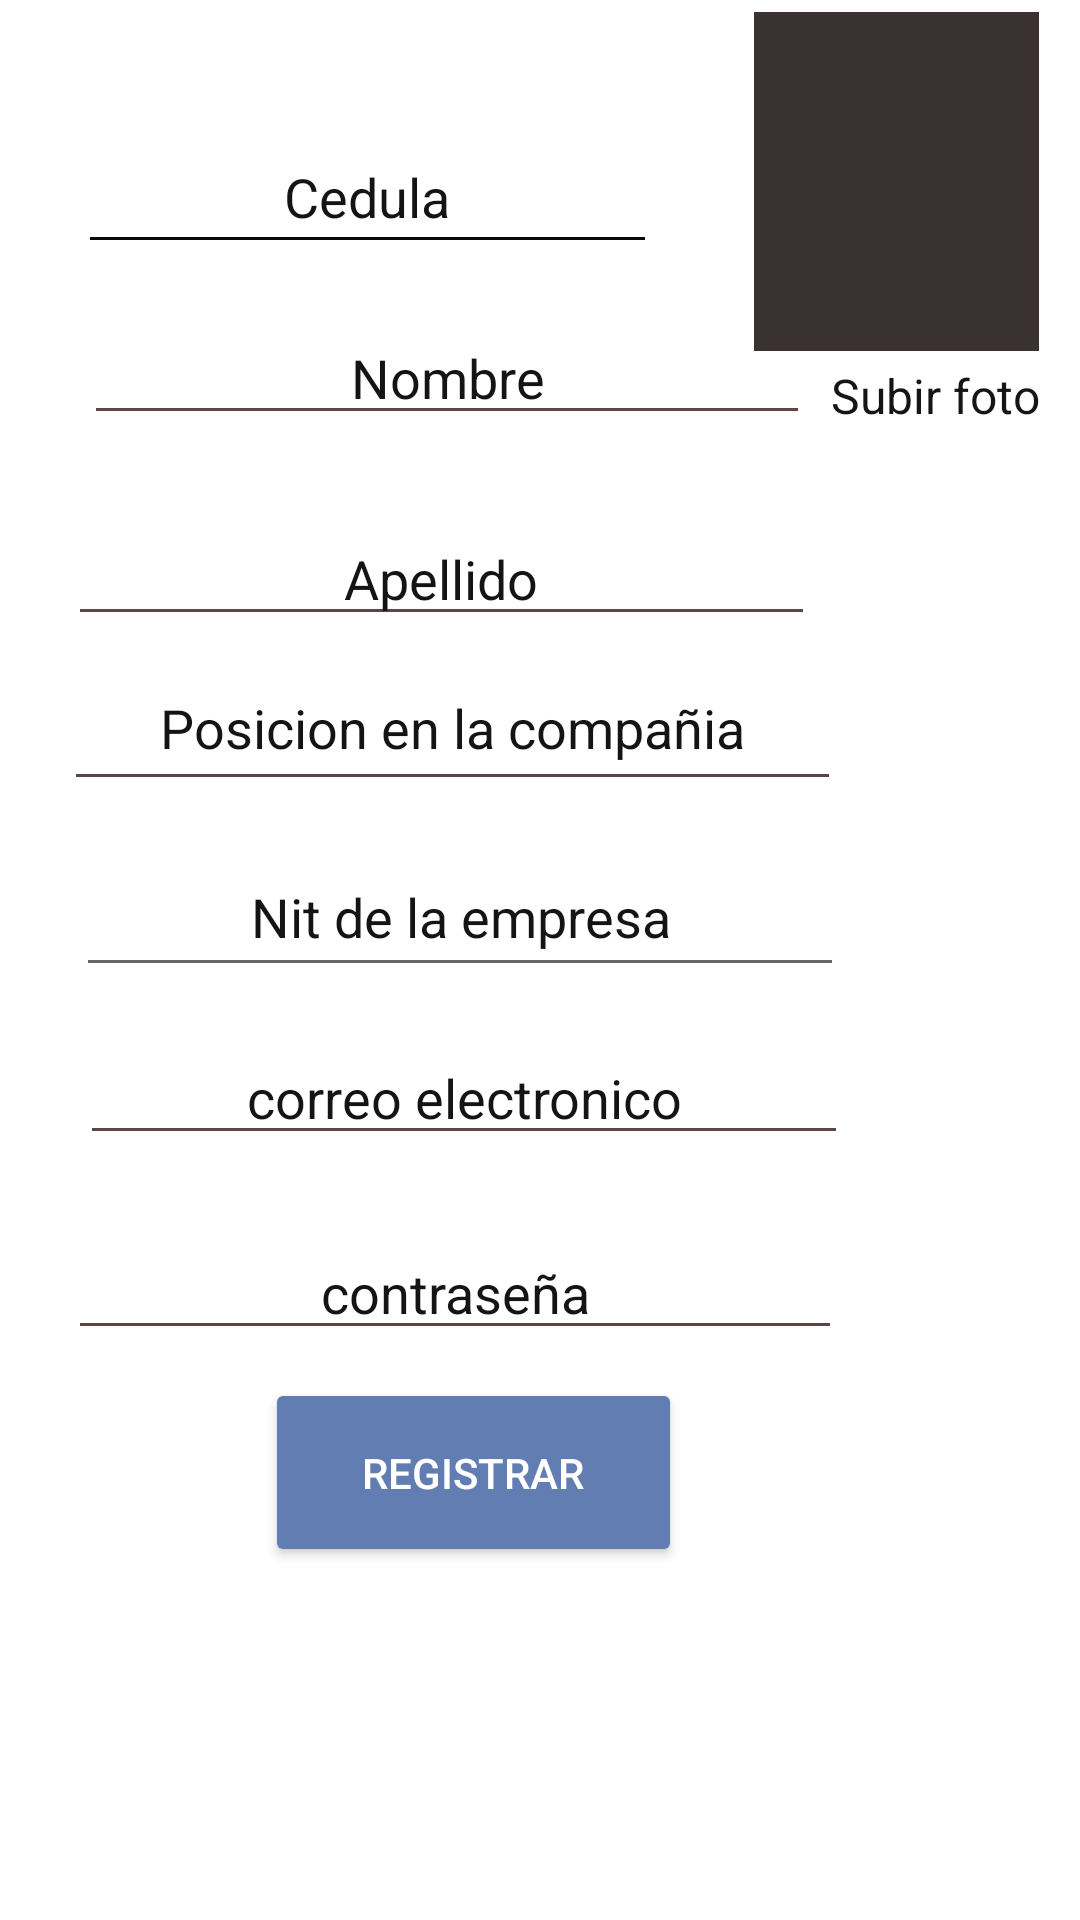

Layout XML and referenced resources for this Android screen:
<!-- AndroidManifest.xml: application theme Theme.PsicolApp -->
<!-- res/layout/activity_registro.xml -->
<?xml version="1.0" encoding="utf-8"?>
<androidx.constraintlayout.widget.ConstraintLayout xmlns:android="http://schemas.android.com/apk/res/android"
    xmlns:app="http://schemas.android.com/apk/res-auto"
    xmlns:tools="http://schemas.android.com/tools"
    android:layout_width="match_parent"
    android:layout_height="match_parent"
    android:background="#FFFFFF"
    android:visibility="visible"
    tools:context=".Registro">

    <ImageView
        android:id="@+id/Foto"
        android:layout_width="95dp"
        android:layout_height="113dp"
        android:layout_marginTop="4dp"
        android:background="#3A3232"
        android:focusable="auto"
        app:layout_constraintEnd_toEndOf="parent"
        app:layout_constraintHorizontal_bias="0.949"
        app:layout_constraintStart_toStartOf="parent"
        app:layout_constraintTop_toTopOf="parent"
        tools:srcCompat="@tools:sample/avatars" />

    <EditText
        android:id="@+id/Contrsena"
        android:layout_width="258dp"
        android:layout_height="41dp"
        android:layout_marginTop="24dp"
        android:autoText="false"
        android:backgroundTint="#5F4545"
        android:ems="10"
        android:hint="contraseña"
        android:inputType="textPassword"
        android:singleLine="true"
        android:textAlignment="center"
        android:textColor="#000000"
        android:textColorHint="#141414"
        android:textIsSelectable="false"
        app:layout_constraintEnd_toEndOf="parent"
        app:layout_constraintHorizontal_bias="0.222"
        app:layout_constraintStart_toStartOf="parent"
        app:layout_constraintTop_toBottomOf="@+id/Correo" />

    <EditText
        android:id="@+id/Apellido"
        android:layout_width="249dp"
        android:layout_height="39dp"
        android:layout_marginTop="28dp"
        android:autoText="false"
        android:backgroundTint="#5F4545"
        android:ems="10"
        android:hint="Apellido"
        android:inputType="text"
        android:singleLine="true"
        android:textAlignment="center"
        android:textColor="#0A0A0A"
        android:textColorHint="#141414"
        android:textIsSelectable="false"
        app:layout_constraintEnd_toEndOf="parent"
        app:layout_constraintHorizontal_bias="0.203"
        app:layout_constraintStart_toStartOf="parent"
        app:layout_constraintTop_toBottomOf="@+id/Name" />

    <EditText
        android:id="@+id/Compania"
        android:layout_width="259dp"
        android:layout_height="52dp"
        android:layout_marginBottom="356dp"
        android:backgroundTint="#5F4545"
        android:ems="10"
        android:hint="Posicion en la compañia"
        android:inputType="text"
        android:textAlignment="center"
        android:textColor="#100F0F"
        android:textColorHint="#141414"
        app:layout_constraintBottom_toBottomOf="parent"
        app:layout_constraintEnd_toEndOf="parent"
        app:layout_constraintHorizontal_bias="0.21"
        app:layout_constraintStart_toStartOf="parent"
        app:layout_constraintTop_toBottomOf="@+id/Apellido"
        app:layout_constraintVertical_bias="0.153" />

    <EditText
        android:id="@+id/Correo"
        android:layout_width="256dp"
        android:layout_height="40dp"
        android:layout_marginTop="16dp"
        android:backgroundTint="#5F4545"
        android:ems="10"
        android:hint="correo electronico"
        android:inputType="text"
        android:textAlignment="center"
        android:textColor="#0B0B0B"
        android:textColorHint="#141414"
        app:layout_constraintEnd_toEndOf="parent"
        app:layout_constraintHorizontal_bias="0.258"
        app:layout_constraintStart_toStartOf="parent"
        app:layout_constraintTop_toBottomOf="@+id/Nit" />

    <EditText
        android:id="@+id/Name"
        android:layout_width="242dp"
        android:layout_height="37dp"
        android:layout_marginTop="20dp"
        android:autoText="false"
        android:backgroundTint="#5F4545"
        android:ems="10"
        android:hint="Nombre"
        android:inputType="text"
        android:selectAllOnFocus="true"
        android:singleLine="true"
        android:textAlignment="center"
        android:textColor="#000000"
        android:textColorHint="#141414"
        android:textIsSelectable="false"
        app:layout_constraintEnd_toEndOf="parent"
        app:layout_constraintHorizontal_bias="0.236"
        app:layout_constraintStart_toStartOf="parent"
        app:layout_constraintTop_toBottomOf="@+id/Cedula" />

    <TextView
        android:id="@+id/textView7"
        android:layout_width="112dp"
        android:layout_height="25dp"
        android:layout_marginTop="4dp"
        android:text="Subir foto"
        android:textAlignment="center"
        android:textColor="#151515"
        android:textColorHint="#110F0F"
        android:textSize="16sp"
        app:layout_constraintEnd_toEndOf="parent"
        app:layout_constraintHorizontal_bias="0.68"
        app:layout_constraintStart_toEndOf="@+id/Apellido"
        app:layout_constraintTop_toBottomOf="@+id/Foto" />

    <Button
        android:id="@+id/BtnRegistrar"
        android:layout_width="139dp"
        android:layout_height="63dp"
        android:backgroundTint="#627DB2"
        android:clickable="true"
        android:contextClickable="true"
        android:onClick="clickBtnInsertar"
        android:saveEnabled="true"
        android:text="Registrar"
        android:textColor="#FFFFFF"
        app:layout_constraintBottom_toBottomOf="parent"
        app:layout_constraintEnd_toEndOf="parent"
        app:layout_constraintHorizontal_bias="0.4"
        app:layout_constraintStart_toStartOf="parent"
        app:layout_constraintTop_toTopOf="parent"
        app:layout_constraintVertical_bias="0.796" />

    <EditText
        android:id="@+id/Cedula"
        android:layout_width="193dp"
        android:layout_height="48dp"
        android:layout_marginTop="40dp"
        android:backgroundTint="#0A0A0A"
        android:ems="10"
        android:hint="Cedula"
        android:inputType="text"
        android:selectAllOnFocus="true"
        android:singleLine="true"
        android:textAlignment="center"
        android:textColor="#0B0B0B"
        android:textColorHint="#141414"
        app:layout_constraintEnd_toEndOf="parent"
        app:layout_constraintHorizontal_bias="0.155"
        app:layout_constraintStart_toStartOf="parent"
        app:layout_constraintTop_toTopOf="parent" />

    <EditText
        android:id="@+id/Nit"
        android:layout_width="256dp"
        android:layout_height="50dp"
        android:layout_marginTop="12dp"
        android:ems="10"
        android:hint="Nit de la empresa"
        android:inputType="text"
        android:numeric="integer"
        android:textAlignment="center"
        android:textColor="#000000"
        android:textColorHint="#141414"
        app:layout_constraintEnd_toEndOf="parent"
        app:layout_constraintHorizontal_bias="0.245"
        app:layout_constraintStart_toStartOf="parent"
        app:layout_constraintTop_toBottomOf="@+id/Compania" />

</androidx.constraintlayout.widget.ConstraintLayout>
<!-- resources referenced by this layout -->
<resources>
  <style name="Theme.PsicolApp" parent="Theme.MaterialComponents.DayNight.DarkActionBar">
          
          <item name="colorPrimary">@color/purple_500</item>
          <item name="colorPrimaryVariant">@color/purple_700</item>
          <item name="colorOnPrimary">@color/white</item>
          
          <item name="colorSecondary">@color/teal_200</item>
          <item name="colorSecondaryVariant">@color/teal_700</item>
          <item name="colorOnSecondary">@color/black</item>
          
          <item name="android:statusBarColor">?attr/colorPrimaryVariant</item>
          
      </style>
  <!-- not gathered from this repository: default colours our renderer supplied (Android Studio template values) -->
  <color name="purple_500">#FF6200EE</color>
  <color name="purple_700">#FF3700B3</color>
  <color name="teal_200">#FF03DAC5</color>
  <color name="teal_700">#FF018786</color>
  <color name="black">#FF000000</color>
  <color name="white">#FFFFFFFF</color>
</resources>
